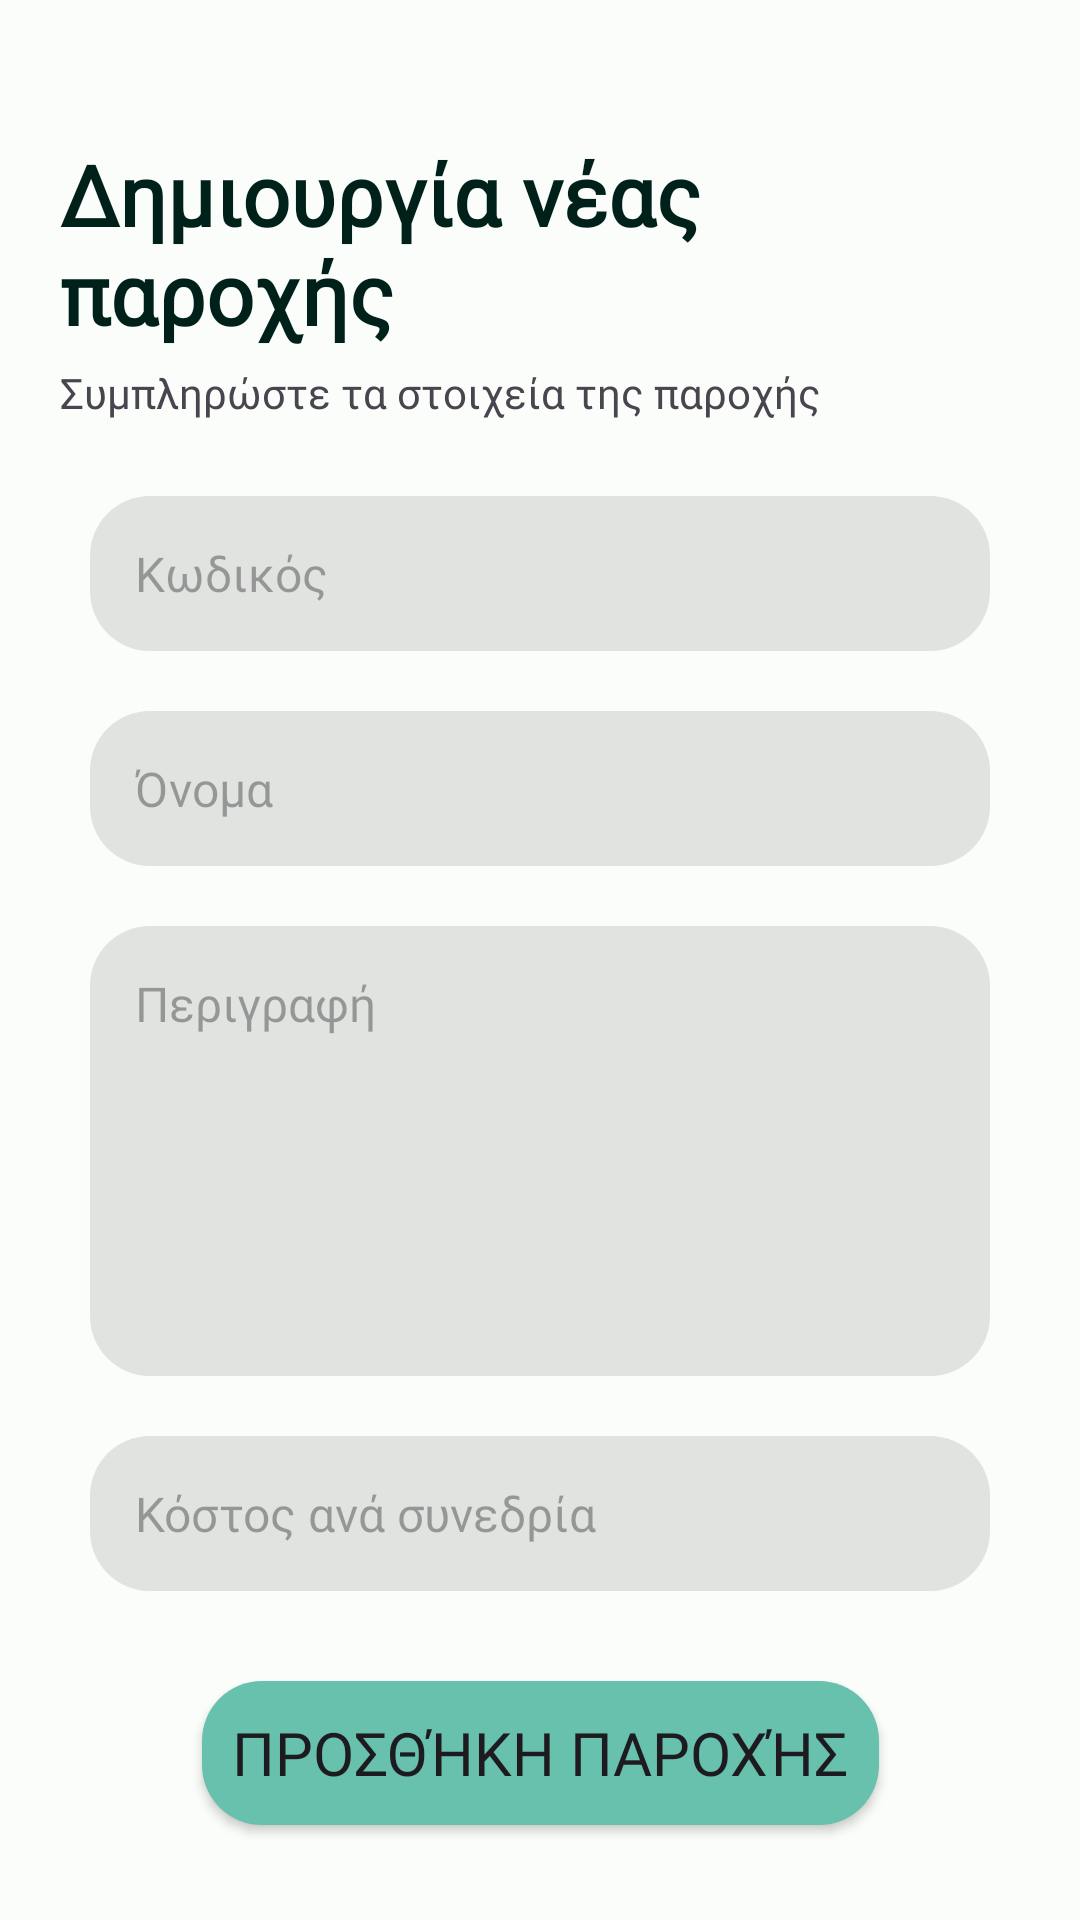

The Android layout XML behind this screen, and the referenced resources:
<!-- AndroidManifest.xml: application theme CureMeApp -->
<!-- res/layout/activity_main_r2.xml -->
<?xml version="1.0" encoding="utf-8"?>
<androidx.constraintlayout.widget.ConstraintLayout xmlns:android="http://schemas.android.com/apk/res/android"
    xmlns:app="http://schemas.android.com/apk/res-auto"
    xmlns:tools="http://schemas.android.com/tools"
    android:id="@+id/root"
    android:layout_width="match_parent"
    android:layout_height="match_parent"
    tools:context=".MainActivityR2">

    <LinearLayout
        android:id="@+id/title_container"
        android:layout_width="wrap_content"
        android:layout_height="wrap_content"
        android:layout_marginTop="16dp"
        android:layout_weight="1"
        android:orientation="horizontal"
        app:layout_constraintBottom_toTopOf="@+id/root_scroll"
        app:layout_constraintEnd_toEndOf="parent"
        app:layout_constraintHorizontal_bias="0.1"
        app:layout_constraintStart_toStartOf="parent"
        app:layout_constraintTop_toTopOf="parent">


    </LinearLayout>

    <ScrollView
        android:id="@+id/root_scroll"
        android:layout_width="0dp"
        android:layout_height="0dp"
        android:layout_marginTop="30dp"
        app:layout_constraintBottom_toBottomOf="parent"
        app:layout_constraintEnd_toEndOf="parent"
        app:layout_constraintStart_toStartOf="parent"
        app:layout_constraintTop_toBottomOf="@+id/title_container">

        <LinearLayout
            android:id="@+id/parent_linear"
            android:layout_width="match_parent"
            android:layout_height="wrap_content"
            android:orientation="vertical"
            android:paddingStart="20dp"
            android:paddingEnd="20dp">

            <LinearLayout
                android:id="@+id/prompt_container"
                android:layout_width="match_parent"
                android:layout_height="match_parent"
                android:layout_weight="1"
                android:orientation="vertical">

                <TextView
                    android:id="@+id/service_creation_prompt"
                    android:layout_width="match_parent"
                    android:layout_height="wrap_content"
                    android:fontFamily="@font/poppins_regular"
                    android:paddingBottom="5dp"
                    android:text="@string/service_creation_text"
                    android:textColor="@color/md_theme_light_onPrimaryContainer"
                    android:textSize="28sp"
                    android:textStyle="bold" />

                <TextView
                    android:id="@+id/user_prompt"
                    android:layout_width="match_parent"
                    android:layout_height="wrap_content"
                    android:fontFamily="@font/poppins_regular"
                    android:paddingBottom="15dp"
                    android:text="@string/user_text_prompt"
                    android:textSize="14sp" />
            </LinearLayout>

            <LinearLayout
                android:id="@+id/input_container"
                android:layout_width="match_parent"
                android:layout_height="match_parent"
                android:layout_weight="1"
                android:orientation="vertical">

                <EditText
                    android:id="@+id/code_input"
                    android:layout_width="match_parent"
                    android:layout_height="wrap_content"
                    android:layout_margin="10dp"
                    android:background="@drawable/rounded_edit_text"
                    android:ems="10"
                    android:fontFamily="@font/poppins_regular"
                    android:hint="@string/code_input_hint"
                    android:inputType="textPersonName"
                    android:padding="15dp"
                    android:textColor="@color/md_theme_dark_scrim"
                    android:textSize="16sp" />

                <EditText
                    android:id="@+id/name_input"
                    android:layout_width="match_parent"
                    android:layout_height="wrap_content"
                    android:layout_margin="10dp"
                    android:background="@drawable/rounded_edit_text"
                    android:ems="10"
                    android:fontFamily="@font/poppins_regular"
                    android:hint="@string/name_input_hint"
                    android:inputType="textPersonName"
                    android:padding="15dp"
                    android:textColor="@color/md_theme_light_scrim"
                    android:textSize="16sp" />

                <EditText
                    android:id="@+id/description_input"
                    android:layout_width="match_parent"
                    android:layout_height="wrap_content"
                    android:minHeight="150dp"
                    android:maxHeight="300dp"
                    android:gravity="top|left"
                    android:isScrollContainer="true"
                    android:layout_margin="10dp"
                    android:background="@drawable/rounded_edit_text"
                    android:ems="10"
                    android:fontFamily="@font/poppins_regular"
                    android:hint="@string/description_input_hint"
                    android:inputType="textMultiLine"
                    android:padding="15dp"
                    android:textColor="@color/md_theme_dark_scrim"
                    android:textSize="16sp" />

                <EditText
                    android:id="@+id/cost_input"
                    android:layout_width="match_parent"
                    android:layout_height="wrap_content"
                    android:layout_margin="10dp"
                    android:background="@drawable/rounded_edit_text"
                    android:ems="10"
                    android:fontFamily="@font/poppins_regular"
                    android:hint="@string/cost_input_hint"
                    android:inputType="number"
                    android:padding="15dp"
                    android:textColor="@color/md_theme_light_scrim"
                    android:textSize="16sp" />
            </LinearLayout>

            <androidx.constraintlayout.widget.ConstraintLayout
                android:id="@+id/button_container"
                android:layout_width="match_parent"
                android:layout_height="match_parent"
                android:layout_weight="1">

                <Button
                    android:id="@+id/buttonShow"
                    android:layout_width="wrap_content"
                    android:layout_height="wrap_content"
                    android:layout_margin="20dp"

                    android:background="@drawable/round_button"
                    android:fontFamily="@font/poppins_bold"
                    android:padding="10dp"
                    android:text="@string/button_text"
                    android:textSize="20sp"
                    app:layout_constraintBottom_toBottomOf="parent"
                    app:layout_constraintEnd_toEndOf="parent"
                    app:layout_constraintStart_toStartOf="parent"
                    app:layout_constraintTop_toTopOf="parent"
                    app:layout_constraintVertical_bias="0.0" />
            </androidx.constraintlayout.widget.ConstraintLayout>

        </LinearLayout>
    </ScrollView>

</androidx.constraintlayout.widget.ConstraintLayout>
<!-- resources referenced by this layout -->
<resources>
  <color name="md_theme_dark_scrim">#000000</color>
  <color name="md_theme_light_onPrimaryContainer">#00201A</color>
  <color name="md_theme_light_scrim">#000000</color>
  <!-- drawable round_button (drawable) -->
  <?xml version="1.0" encoding="utf-8"?>
  <shape xmlns:android="http://schemas.android.com/apk/res/android">
      <solid android:color="@color/seed"/>
      <corners
          android:radius="20dp"
          />
  
  </shape>
  <!-- drawable rounded_edit_text (drawable) -->
  <?xml version="1.0" encoding="utf-8"?>
  <shape xmlns:android="http://schemas.android.com/apk/res/android"
      android:shape="rectangle">
      <solid android:color="@color/md_theme_dark_onBackground"/>
      <corners
          android:radius="20dp"></corners>
  </shape>
  <string name="button_text">Προσθήκη παροχής</string>
  <string name="code_input_hint">Κωδικός</string>
  <string name="cost_input_hint">Κόστος ανά συνεδρία</string>
  <string name="description_input_hint">Περιγραφή</string>
  <string name="name_input_hint">Όνομα</string>
  <string name="service_creation_text">Δημιουργία νέας παροχής</string>
  <string name="user_text_prompt">Συμπληρώστε τα στοιχεία της παροχής</string>
  <color name="seed">#67C1AC</color>
  <color name="md_theme_dark_onBackground">#E0E3E0</color>
  <color name="md_theme_light_onPrimary">#FFFFFF</color>
  <color name="md_theme_light_primaryContainer">#79F8DC</color>
  <color name="md_theme_light_secondary">#4B635C</color>
  <color name="md_theme_light_onSecondary">#FFFFFF</color>
  <color name="md_theme_light_secondaryContainer">#CDE8DF</color>
  <color name="md_theme_light_onSecondaryContainer">#06201A</color>
  <color name="md_theme_light_tertiary">#436278</color>
  <color name="md_theme_light_onTertiary">#FFFFFF</color>
  <color name="md_theme_light_tertiaryContainer">#C8E6FF</color>
  <color name="md_theme_light_onTertiaryContainer">#001E2E</color>
  <color name="md_theme_light_error">#BA1A1A</color>
  <color name="md_theme_light_errorContainer">#FFDAD6</color>
  <color name="md_theme_light_onError">#FFFFFF</color>
  <color name="md_theme_light_onErrorContainer">#410002</color>
  <color name="md_theme_light_background">#FAFDFA</color>
  <color name="md_theme_light_onBackground">#191C1B</color>
  <color name="md_theme_light_surface">#FAFDFA</color>
  <color name="md_theme_light_onSurface">#191C1B</color>
  <color name="md_theme_light_surfaceVariant">#DBE5E0</color>
  <color name="md_theme_light_onSurfaceVariant">#3F4946</color>
  <color name="md_theme_light_outline">#6F7975</color>
  <color name="md_theme_light_inverseOnSurface">#EFF1EF</color>
  <color name="md_theme_light_inverseSurface">#2E3130</color>
  <color name="md_theme_light_inversePrimary">#5ADBC0</color>
</resources>
